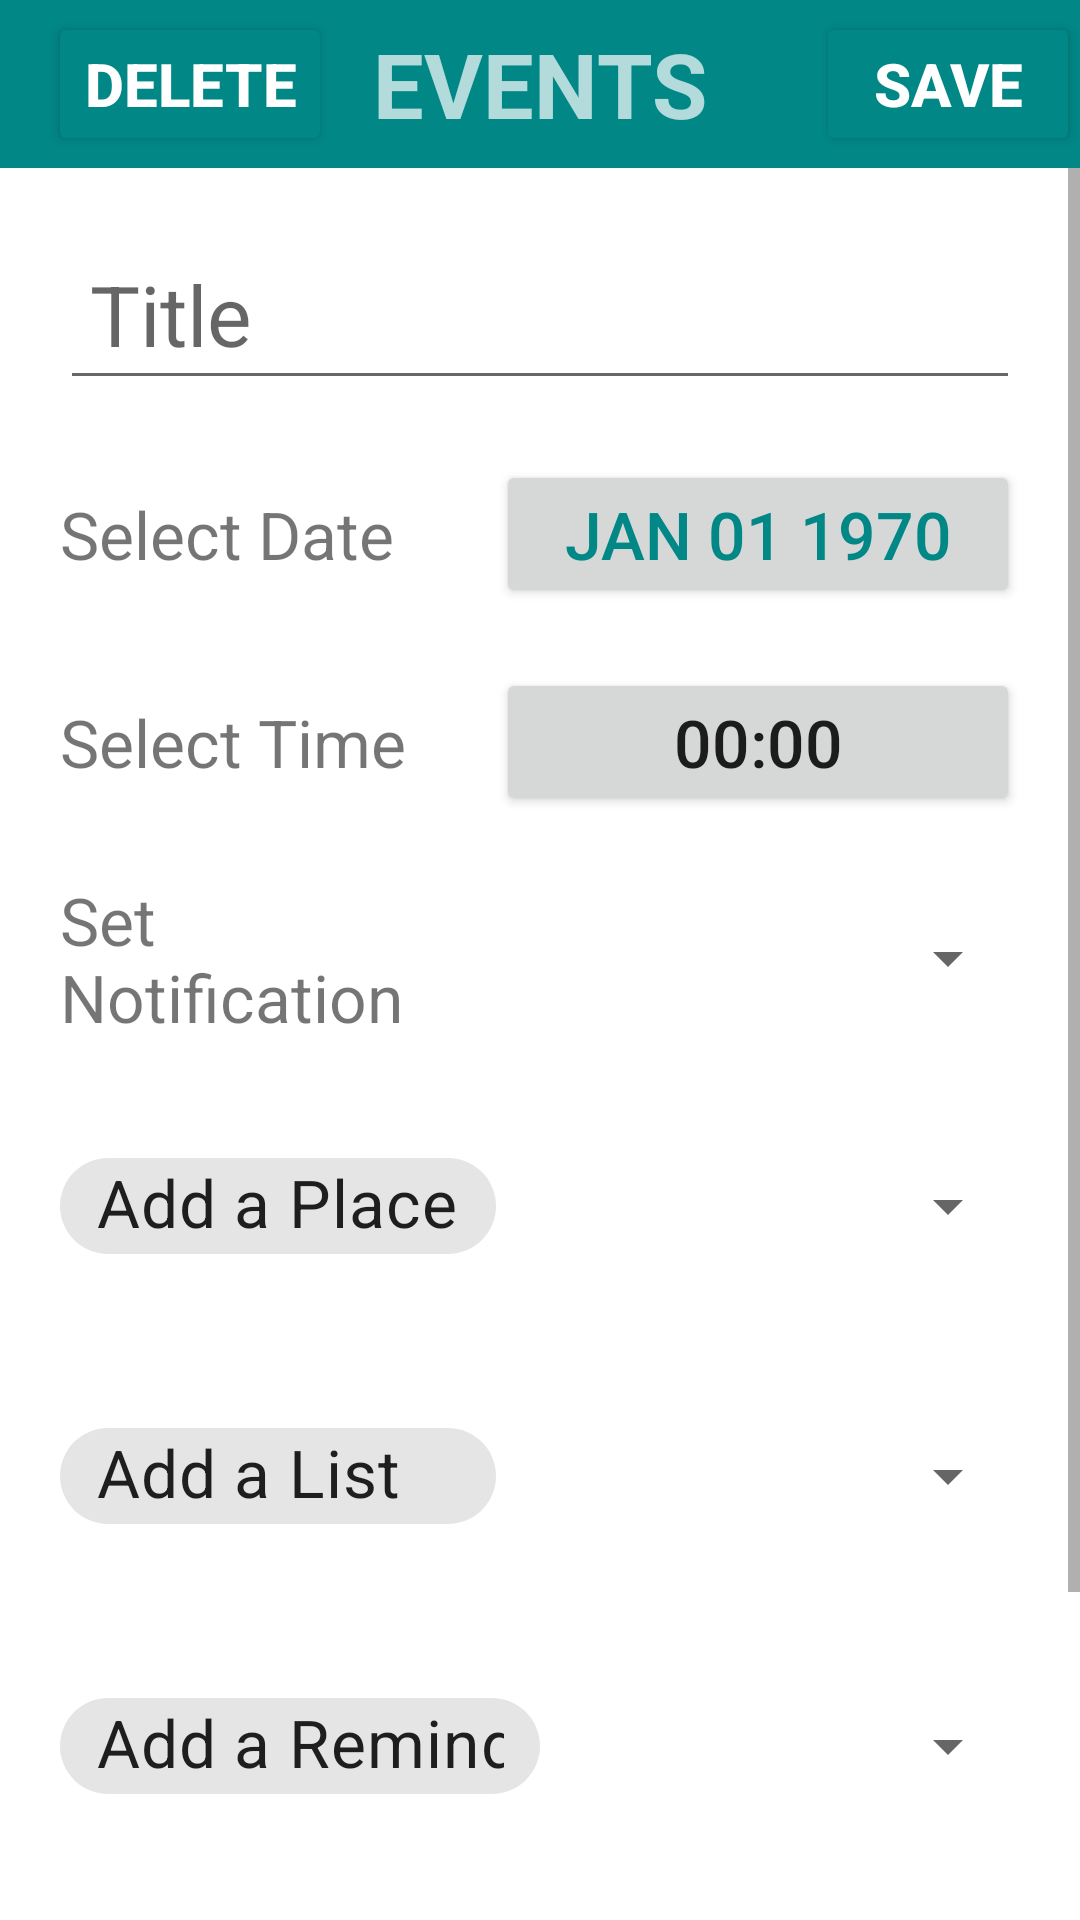

Produce the Android XML layout that renders to this screen, including the resource entries it uses.
<!-- AndroidManifest.xml: application theme Theme.DailyPlanner -->
<!-- res/layout/activity_add_event.xml -->
<?xml version="1.0" encoding="utf-8"?>
<LinearLayout xmlns:android="http://schemas.android.com/apk/res/android"
    xmlns:app="http://schemas.android.com/apk/res-auto"
    xmlns:tools="http://schemas.android.com/tools"
    android:layout_width="match_parent"
    android:layout_height="match_parent"
    android:orientation="vertical"
    tools:context=".AddEventActivity">

    <androidx.appcompat.widget.Toolbar
        android:layout_width="match_parent"
        android:layout_height="wrap_content"
        android:minHeight="?actionBarSize"
        android:theme="?actionBarTheme"
        android:background="@color/teal_700">

        <Button
            android:layout_width="wrap_content"
            android:layout_height="wrap_content"
            android:id="@+id/btn_deleteList"
            android:text="Delete"
            android:textSize="20sp"
            android:textStyle="bold"
            android:layout_gravity="start"
            android:backgroundTint="@color/teal_700"
            android:onClick="deleteEvent"/>

        <TextView
            android:layout_width="wrap_content"
            android:layout_height="wrap_content"
            android:text="EVENTS"
            android:textSize="30sp"
            android:textStyle="bold"
            android:layout_gravity="center"/>

        <Button
            android:layout_width="wrap_content"
            android:layout_height="wrap_content"
            android:id="@+id/btn_saveEvent"
            android:text="Save"
            android:textSize="20sp"
            android:textStyle="bold"
            android:layout_gravity="end"
            android:backgroundTint="@color/teal_700"
            android:onClick="saveEvent"/>

    </androidx.appcompat.widget.Toolbar>

    <ScrollView
        android:layout_width="match_parent"
        android:layout_height="wrap_content">

        <LinearLayout
            android:layout_width="match_parent"
            android:layout_height="wrap_content"
            android:orientation="vertical"
            android:padding="10dp">

            <EditText
                android:layout_width="match_parent"
                android:layout_height="wrap_content"
                android:id="@+id/titleInput"
                android:hint="Title"
                android:textSize="28sp"
                android:padding="10dp"
                android:layout_margin="10dp"/>

            <LinearLayout
                android:layout_width="match_parent"
                android:layout_height="wrap_content"
                android:orientation="horizontal"
                android:padding="10dp">

                <TextView
                    android:layout_width="0dp"
                    android:layout_height="wrap_content"
                    android:layout_weight="1"
                    android:text="Select Date"
                    android:textSize="22sp"/>

                <Button
                    android:id="@+id/datePicker"
                    android:layout_width="0dp"
                    android:layout_height="wrap_content"
                    android:layout_weight="1.2"
                    android:text="JAN 01 1970"
                    android:textSize="22sp"
                    android:textColor="@color/teal_700"
                    android:onClick="datePicker"/>

            </LinearLayout>

            <LinearLayout
                android:layout_width="match_parent"
                android:layout_height="wrap_content"
                android:orientation="horizontal"
                android:padding="10dp">

                <TextView
                    android:layout_width="0dp"
                    android:layout_height="wrap_content"
                    android:layout_weight="1"
                    android:text="Select Time"
                    android:textSize="22sp"/>

                <Button
                    android:id="@+id/timePicker"
                    android:layout_width="0dp"
                    android:layout_height="wrap_content"
                    android:layout_weight="1.2"
                    android:text="00:00"
                    android:textSize="22sp"
                    android:onClick="timePicker"/>

            </LinearLayout>

            <LinearLayout
                android:layout_width="match_parent"
                android:layout_height="wrap_content"
                android:orientation="horizontal"
                android:padding="10dp">

                <TextView
                    android:layout_width="0dp"
                    android:layout_height="wrap_content"
                    android:layout_weight="1"
                    android:text="Set Notification"
                    android:textSize="22sp"/>

                <Spinner
                    android:id="@+id/notificationSpinner"
                    android:layout_width="0dp"
                    android:layout_height="wrap_content"
                    android:layout_weight="1.2"
                    android:layout_gravity="center"
                    android:paddingLeft="20dp" />

            </LinearLayout>

            <LinearLayout
                android:layout_width="match_parent"
                android:layout_height="90dp"
                android:orientation="horizontal"
                android:padding="10dp">

                <com.google.android.material.chip.Chip
                    android:id="@+id/placeChip"
                    android:layout_width="0dp"
                    android:layout_height="wrap_content"
                    android:layout_weight="1"
                    android:layout_gravity="center"
                    android:text="Add a Place"
                    android:textSize="22sp"/>

                <Spinner
                    android:id="@+id/placeSpinner"
                    android:layout_width="0dp"
                    android:layout_height="wrap_content"
                    android:layout_weight="1.2"
                    android:layout_gravity="center"
                    android:paddingLeft="20dp" />

            </LinearLayout>

            <LinearLayout
                android:layout_width="match_parent"
                android:layout_height="90dp"
                android:orientation="horizontal"
                android:padding="10dp">

                <com.google.android.material.chip.Chip
                    android:id="@+id/listChip"
                    android:layout_width="0dp"
                    android:layout_height="wrap_content"
                    android:layout_weight="1"
                    android:layout_gravity="center"
                    android:text="Add a List"
                    android:textSize="22sp"/>

                <Spinner
                    android:id="@+id/listSpinner"
                    android:layout_width="0dp"
                    android:layout_height="wrap_content"
                    android:layout_weight="1.2"
                    android:layout_gravity="center"
                    android:paddingLeft="20dp" />

            </LinearLayout>

            <LinearLayout
                android:layout_width="match_parent"
                android:layout_height="90dp"
                android:orientation="horizontal"
                android:padding="10dp">

                <com.google.android.material.chip.Chip
                    android:id="@+id/reminderChip"
                    android:layout_width="0dp"
                    android:layout_height="wrap_content"
                    android:layout_weight="1"
                    android:layout_gravity="center"
                    android:text="Add a Reminder"
                    android:textSize="22sp"/>

                <Spinner
                    android:id="@+id/reminderSpinner"
                    android:layout_width="0dp"
                    android:layout_height="wrap_content"
                    android:layout_weight="1"
                    android:layout_gravity="center"
                    android:paddingLeft="20dp" />

            </LinearLayout>

            <LinearLayout
                android:layout_width="match_parent"
                android:layout_height="wrap_content"
                android:orientation="vertical"
                android:padding="15dp">

                <com.google.android.material.chip.Chip
                    android:id="@+id/repeatEventChip"
                    android:layout_width="wrap_content"
                    android:layout_height="wrap_content"
                    android:layout_gravity="center"
                    android:layout_marginBottom="10dp"
                    android:text="Repeat Event weekly until:"
                    android:textSize="22sp"/>

                <Button
                    android:id="@+id/repeatEventDatePicker"
                    android:layout_width="wrap_content"
                    android:layout_height="wrap_content"
                    android:layout_gravity="center"
                    android:text="JAN 01 1970"
                    android:textSize="22sp"
                    android:textColor="@color/teal_700"
                    android:onClick="repeatEventDatePicker"/>

            </LinearLayout>

        </LinearLayout>

    </ScrollView>

</LinearLayout>
<!-- resources referenced by this layout -->
<resources>
  <style name="Theme.DailyPlanner" parent="Theme.MaterialComponents.DayNight.DarkActionBar">
          
          <item name="colorPrimary">@color/purple_500</item>
          <item name="colorPrimaryVariant">@color/purple_700</item>
          <item name="colorOnPrimary">@color/white</item>
          
          <item name="colorSecondary">@color/teal_200</item>
          <item name="colorSecondaryVariant">@color/teal_700</item>
          <item name="colorOnSecondary">@color/black</item>
          
          <item name="android:statusBarColor" tools:targetApi="l">?attr/colorPrimaryVariant</item>
          
          <item name="windowNoTitle">true</item>
          <item name="android:windowFullscreen">true</item>
      </style>
  <!-- not gathered from this repository: default colours our renderer supplied (Android Studio template values) -->
  <color name="purple_500">#FF6200EE</color>
  <color name="purple_700">#FF3700B3</color>
  <color name="teal_200">#FF03DAC5</color>
  <color name="teal_700">#FF018786</color>
  <color name="black">#FF000000</color>
  <color name="white">#FFFFFFFF</color>
</resources>
